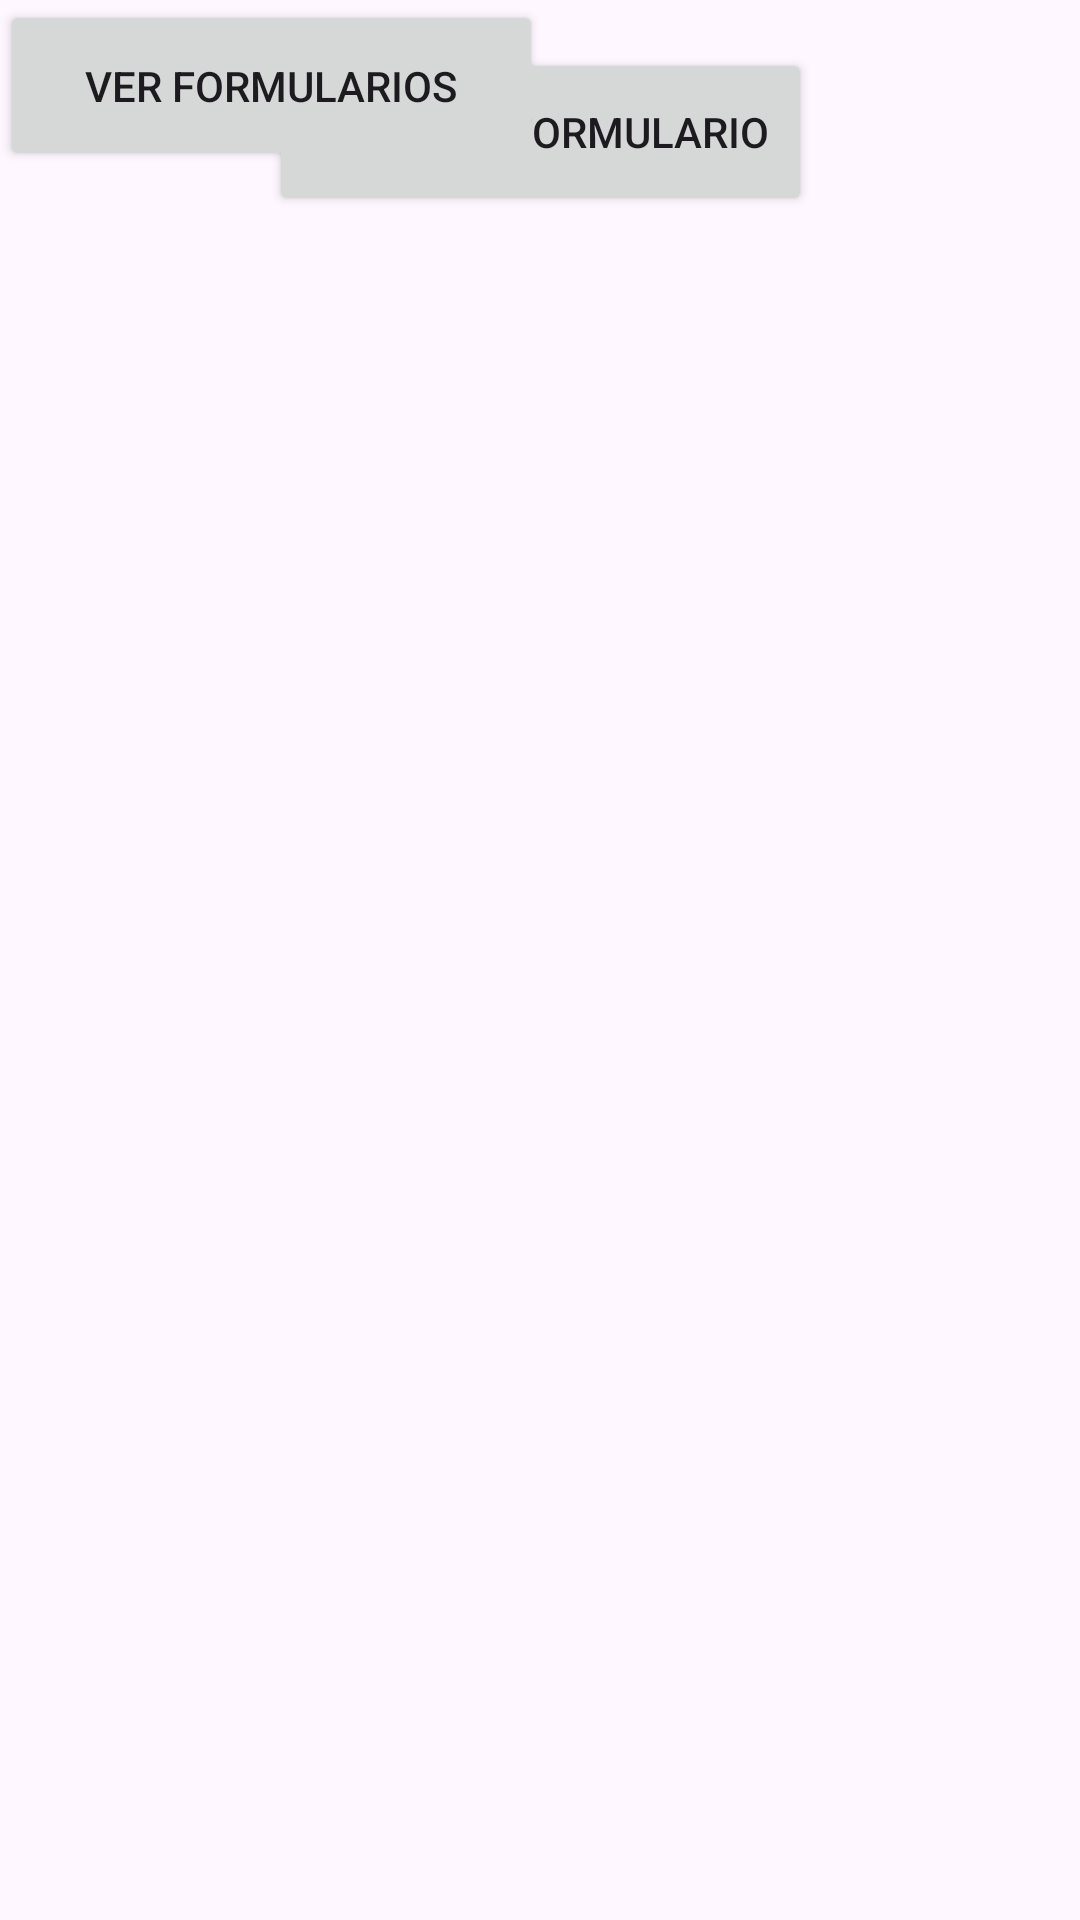

Here is an Android app screen rendered from its layout file. Give the layout XML and the strings, colors and styles it references.
<!-- AndroidManifest.xml: application theme Theme.LaborTime -->
<!-- res/layout/activity_generarformularios.xml -->
<?xml version="1.0" encoding="utf-8"?>
<androidx.constraintlayout.widget.ConstraintLayout xmlns:android="http://schemas.android.com/apk/res/android"
    xmlns:app="http://schemas.android.com/apk/res-auto"
    xmlns:tools="http://schemas.android.com/tools"
    android:layout_width="match_parent"
    android:layout_height="match_parent"
    android:background="@drawable/bg_color"
    tools:context="labortime.app.Formularios.generarformularios">

    <Button
        android:id="@+id/btngenerar"
        android:layout_width="181dp"
        android:layout_height="56dp"
        android:layout_marginTop="16dp"
        android:text="Generar formulario"
        app:layout_constraintEnd_toEndOf="parent"
        app:layout_constraintStart_toStartOf="parent"
        app:layout_constraintTop_toTopOf="parent" />

    <Button
        android:id="@+id/btnvolver"
        android:layout_width="183dp"
        android:layout_height="48dp"
        android:layout_marginTop="592dp"
        android:text="Inicio"
        app:layout_constraintEnd_toEndOf="parent"
        app:layout_constraintHorizontal_bias="0.504"
        app:layout_constraintStart_toStartOf="parent"
        app:layout_constraintTop_toBottomOf="@+id/btngenerar" />

    <Button
        android:id="@+id/btnLista"
        android:layout_width="181dp"
        android:layout_height="57dp"
        android:text="Ver formularios"
        tools:layout_editor_absoluteX="115dp"
        tools:layout_editor_absoluteY="93dp" />
</androidx.constraintlayout.widget.ConstraintLayout>
<!-- resources referenced by this layout -->
<resources>
  <style name="Theme.LaborTime" parent="Base.Theme.LaborTime" />
  <style name="Base.Theme.LaborTime" parent="Theme.Material3.DayNight.NoActionBar">
          
          
      </style>
</resources>
